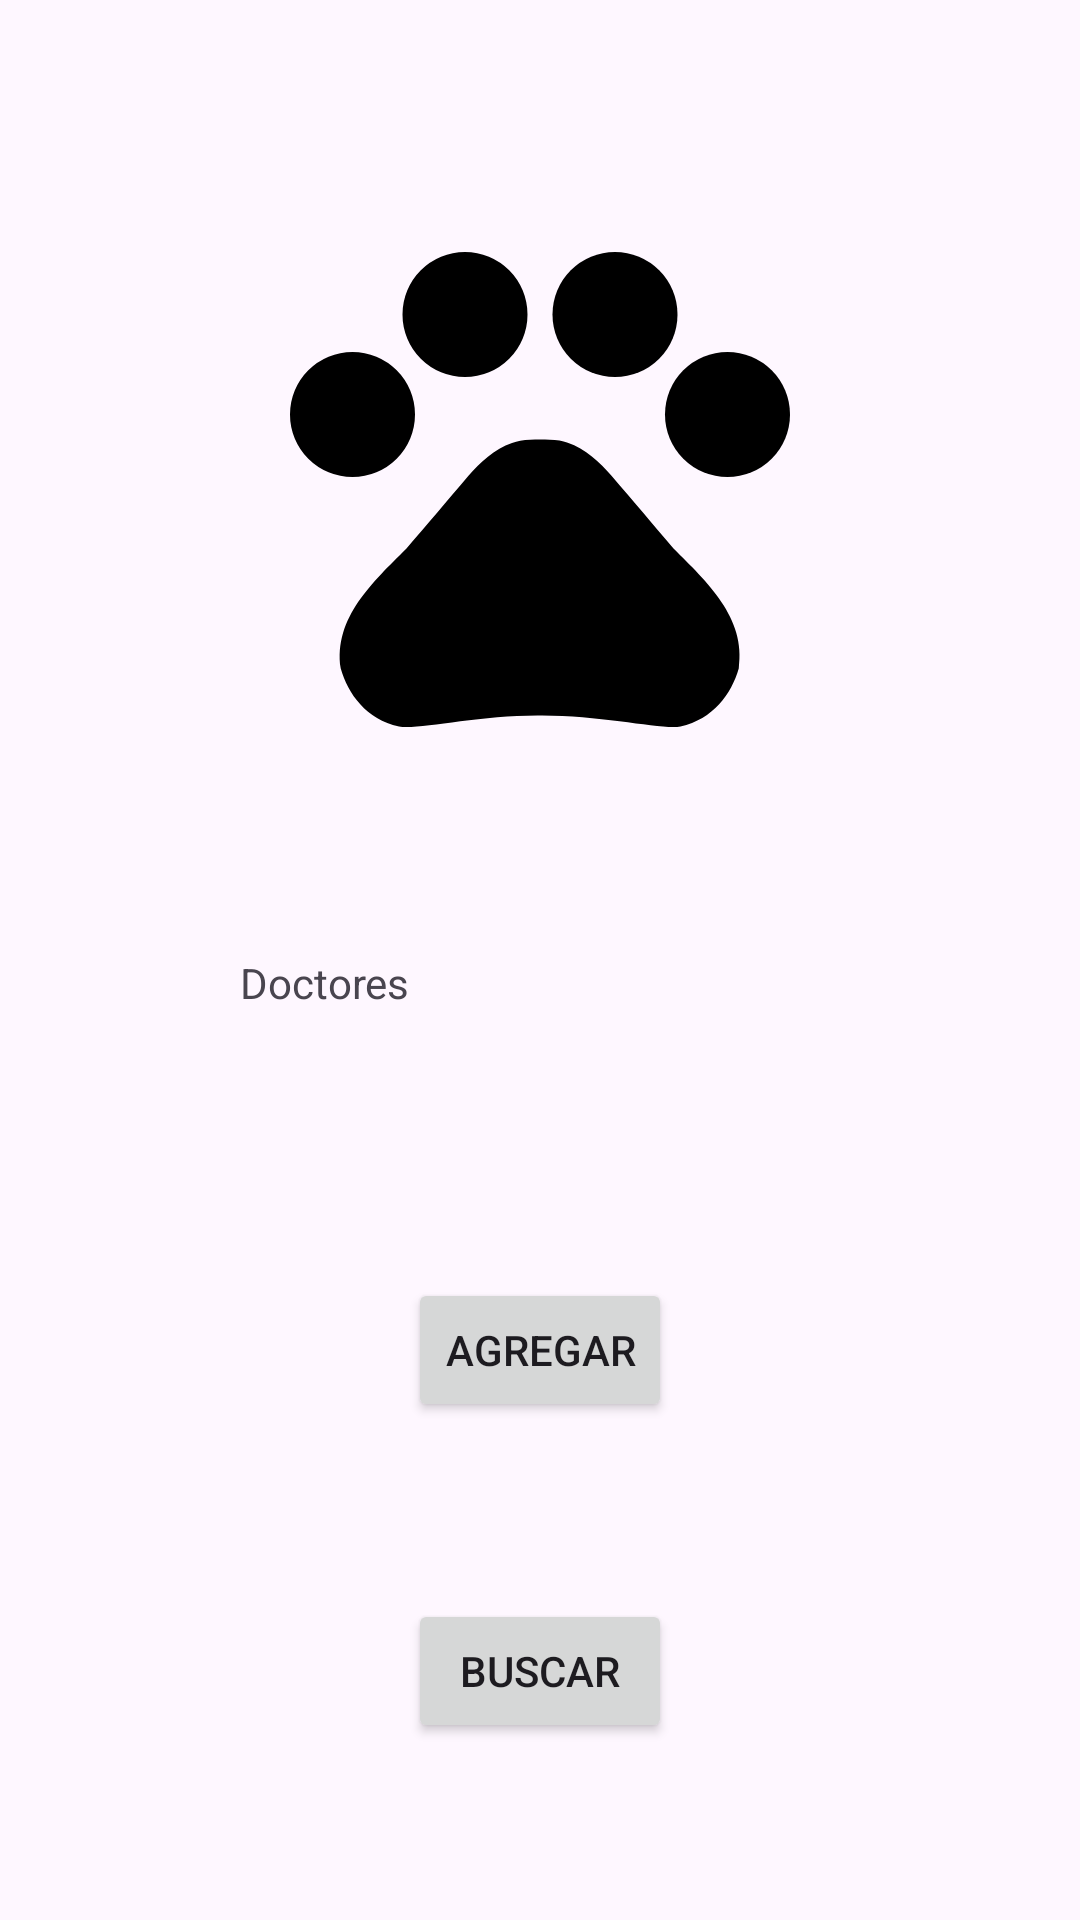

Produce the Android XML layout that renders to this screen, including the resource entries it uses.
<!-- AndroidManifest.xml: application theme Theme.Veterinaria3 -->
<!-- res/layout/activity_doctores.xml -->
<?xml version="1.0" encoding="utf-8"?>
<androidx.constraintlayout.widget.ConstraintLayout xmlns:android="http://schemas.android.com/apk/res/android"
    xmlns:app="http://schemas.android.com/apk/res-auto"
    xmlns:tools="http://schemas.android.com/tools"
    android:layout_width="match_parent"
    android:layout_height="match_parent"
    tools:context=".Doctores">

    <TextView
        android:id="@+id/textView4"
        android:layout_width="200dp"
        android:layout_height="49dp"
        android:text="Doctores"
        app:layout_constraintBottom_toTopOf="@+id/button10"
        app:layout_constraintEnd_toEndOf="parent"
        app:layout_constraintHorizontal_bias="0.5"
        app:layout_constraintStart_toStartOf="parent"
        app:layout_constraintTop_toBottomOf="@+id/imageView4"
        app:layout_constraintVertical_bias="0.5" />

    <ImageView
        android:id="@+id/imageView4"
        android:layout_width="wrap_content"
        android:layout_height="wrap_content"
        app:layout_constraintBottom_toTopOf="@+id/textView4"
        app:layout_constraintEnd_toEndOf="parent"
        app:layout_constraintHorizontal_bias="0.5"
        app:layout_constraintStart_toStartOf="parent"
        app:layout_constraintTop_toTopOf="parent"
        app:layout_constraintVertical_bias="0.5"
        app:srcCompat="@drawable/pets_24" />

    <Button
        android:id="@+id/button10"
        android:layout_width="wrap_content"
        android:layout_height="wrap_content"
        android:text="Agregar"
        app:layout_constraintBottom_toTopOf="@+id/button11"
        app:layout_constraintEnd_toEndOf="parent"
        app:layout_constraintHorizontal_bias="0.5"
        app:layout_constraintStart_toStartOf="parent"
        app:layout_constraintTop_toBottomOf="@+id/textView4"
        app:layout_constraintVertical_bias="0.5" />

    <Button
        android:id="@+id/button11"
        android:layout_width="wrap_content"
        android:layout_height="wrap_content"
        android:text="Buscar"
        app:layout_constraintBottom_toBottomOf="parent"
        app:layout_constraintEnd_toEndOf="parent"
        app:layout_constraintHorizontal_bias="0.5"
        app:layout_constraintStart_toStartOf="parent"
        app:layout_constraintTop_toBottomOf="@+id/button10"
        app:layout_constraintVertical_bias="0.5" />
</androidx.constraintlayout.widget.ConstraintLayout>
<!-- resources referenced by this layout -->
<resources>
  <!-- drawable pets_24 (drawable) -->
  <vector android:height="200dp" android:tint="#000000"
      android:viewportHeight="24" android:viewportWidth="24"
      android:width="200dp" xmlns:android="http://schemas.android.com/apk/res/android">
      <path android:fillColor="@android:color/white" android:pathData="M4.5,9.5m-2.5,0a2.5,2.5 0,1 1,5 0a2.5,2.5 0,1 1,-5 0"/>
      <path android:fillColor="@android:color/white" android:pathData="M9,5.5m-2.5,0a2.5,2.5 0,1 1,5 0a2.5,2.5 0,1 1,-5 0"/>
      <path android:fillColor="@android:color/white" android:pathData="M15,5.5m-2.5,0a2.5,2.5 0,1 1,5 0a2.5,2.5 0,1 1,-5 0"/>
      <path android:fillColor="@android:color/white" android:pathData="M19.5,9.5m-2.5,0a2.5,2.5 0,1 1,5 0a2.5,2.5 0,1 1,-5 0"/>
      <path android:fillColor="@android:color/white" android:pathData="M17.34,14.86c-0.87,-1.02 -1.6,-1.89 -2.48,-2.91 -0.46,-0.54 -1.05,-1.08 -1.75,-1.32 -0.11,-0.04 -0.22,-0.07 -0.33,-0.09 -0.25,-0.04 -0.52,-0.04 -0.78,-0.04s-0.53,0 -0.79,0.05c-0.11,0.02 -0.22,0.05 -0.33,0.09 -0.7,0.24 -1.28,0.78 -1.75,1.32 -0.87,1.02 -1.6,1.89 -2.48,2.91 -1.31,1.31 -2.92,2.76 -2.62,4.79 0.29,1.02 1.02,2.03 2.33,2.32 0.73,0.15 3.06,-0.44 5.54,-0.44h0.18c2.48,0 4.81,0.58 5.54,0.44 1.31,-0.29 2.04,-1.31 2.33,-2.32 0.31,-2.04 -1.3,-3.49 -2.61,-4.8z"/>
  </vector>
  <style name="Theme.Veterinaria3" parent="Base.Theme.Veterinaria3" />
  <style name="Base.Theme.Veterinaria3" parent="Theme.Material3.DayNight.NoActionBar">
          
          
      </style>
</resources>
